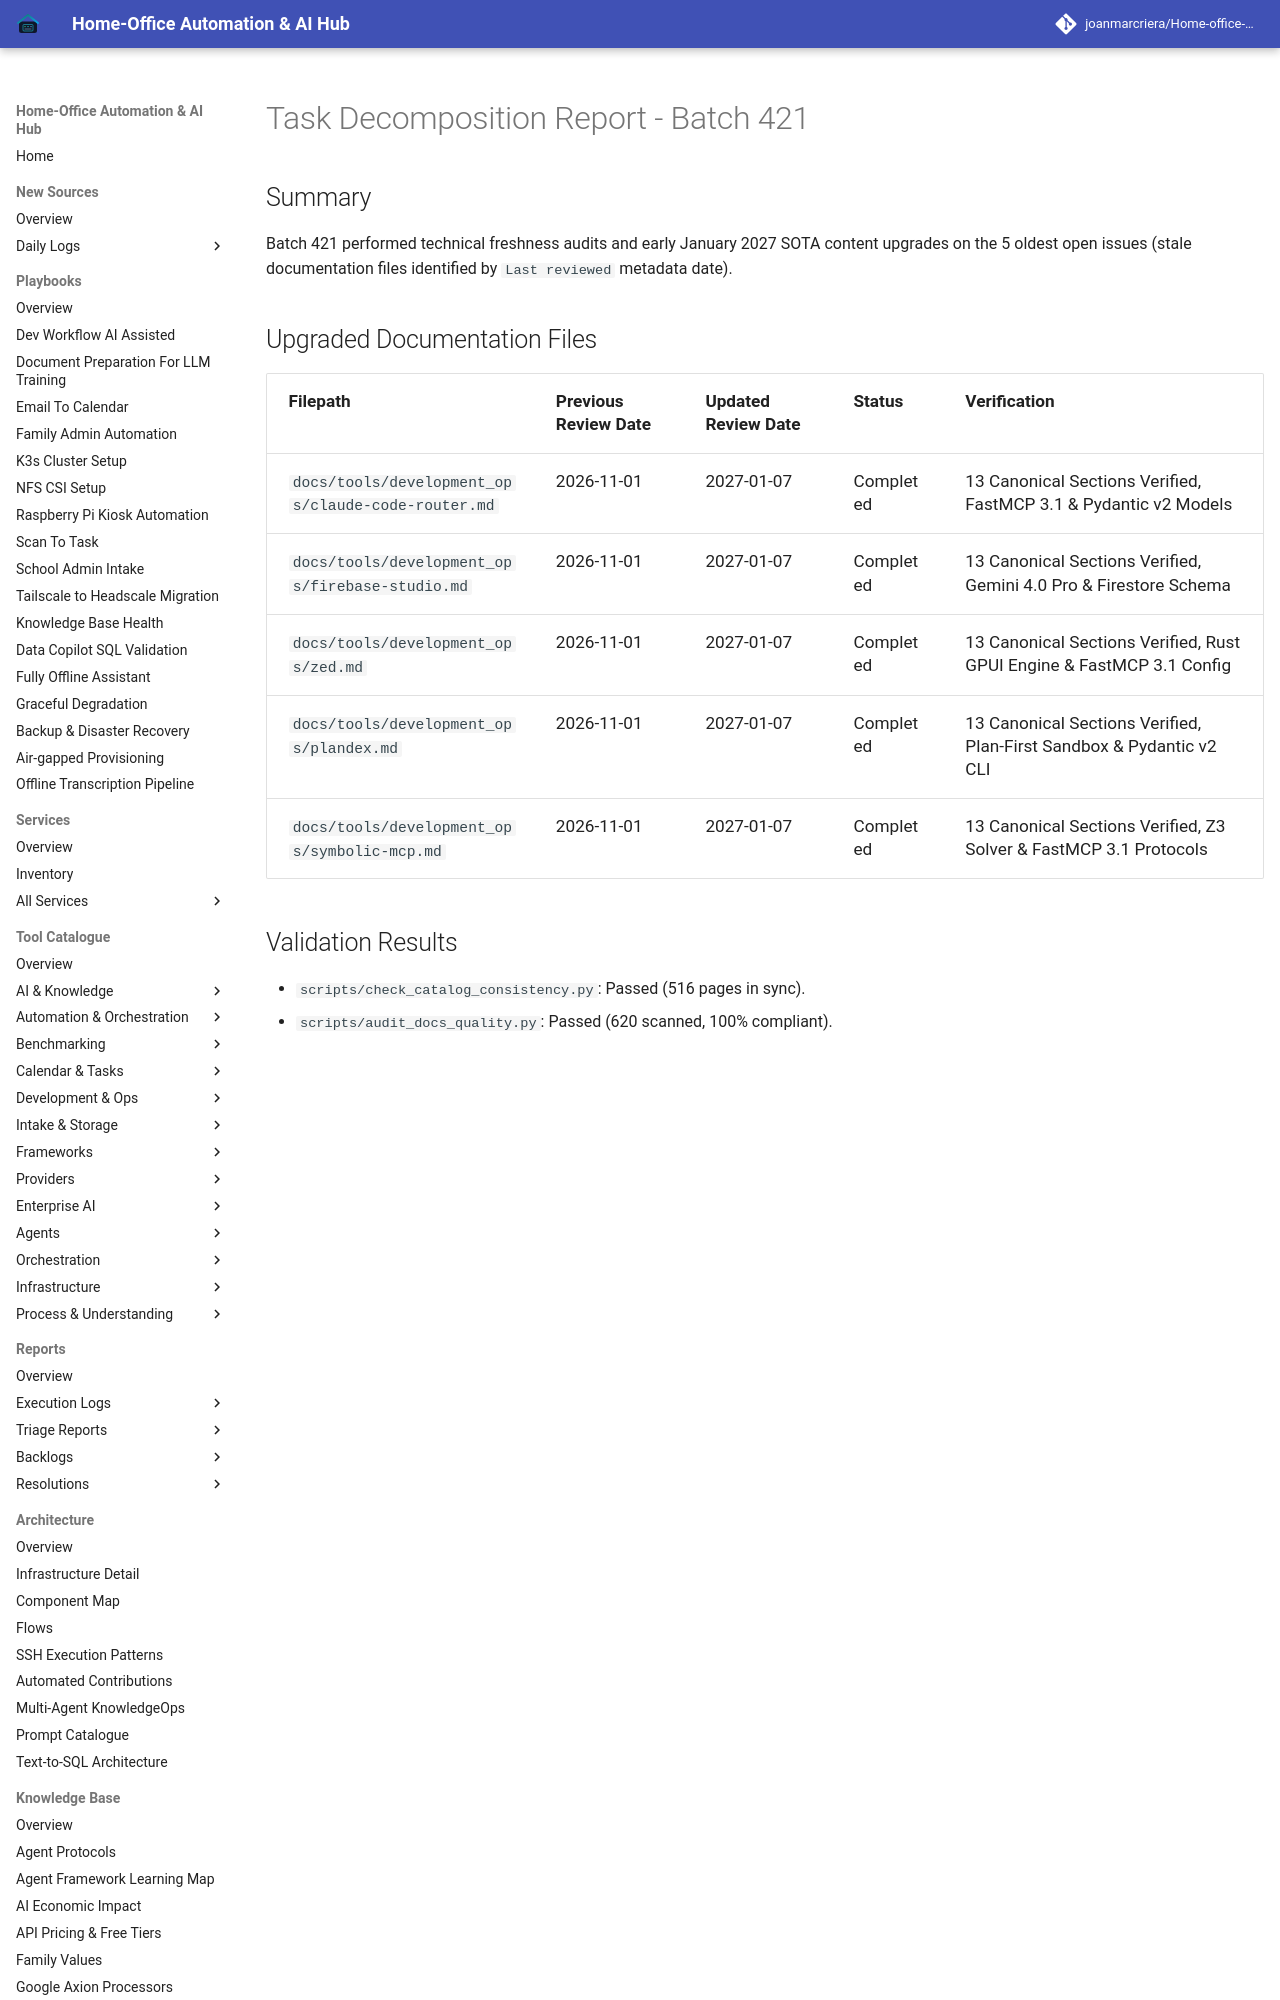

repository: joanmarcriera/Home-office-automations · page: reports/task-decomposition-batch-421/index.html · generator: mkdocs

# Task Decomposition Report - Batch 421

## Summary
Batch 421 performed technical freshness audits and early January 2027 SOTA content upgrades on the 5 oldest open issues (stale documentation files identified by `Last reviewed` metadata date).
